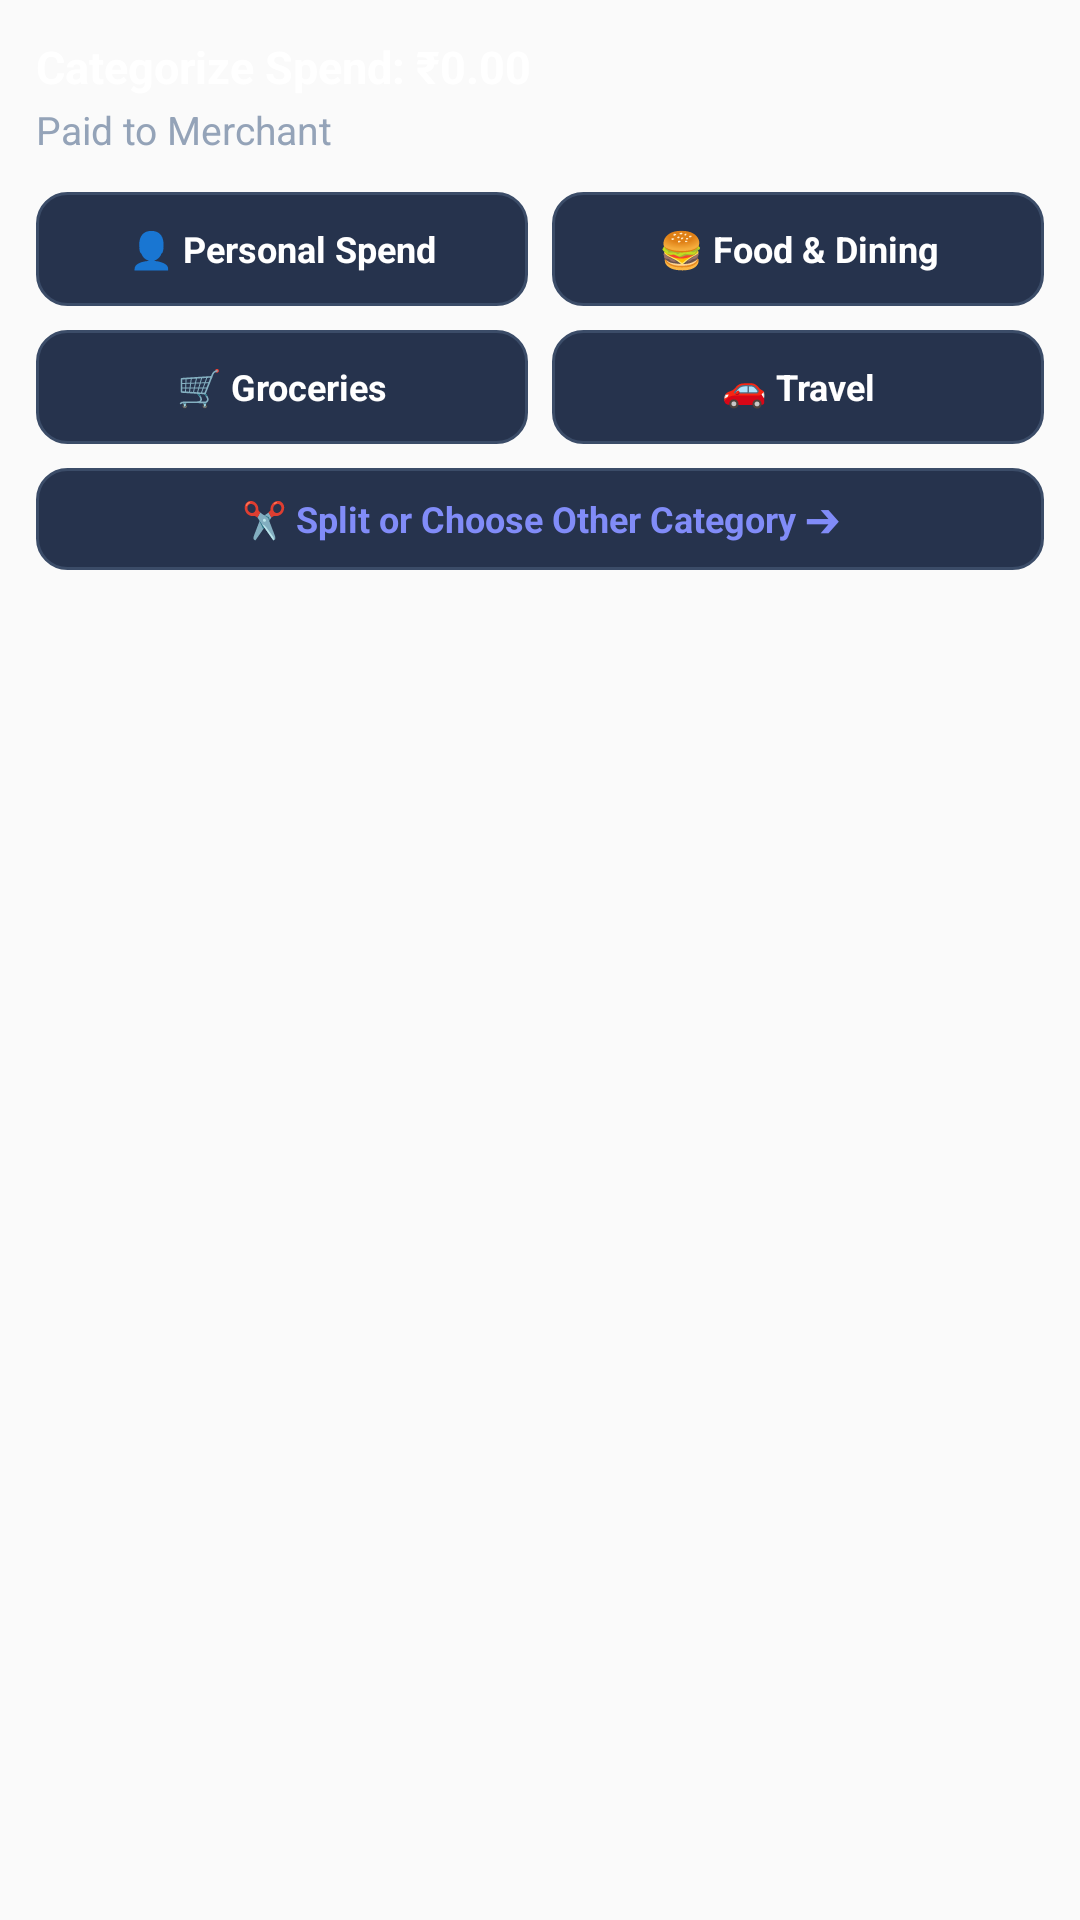

Layout XML and referenced resources for this Android screen:
<!-- AndroidManifest.xml: application theme Theme.SpendTracker -->
<!-- res/layout/notification_review_expanded.xml -->
<?xml version="1.0" encoding="utf-8"?>
<LinearLayout xmlns:android="http://schemas.android.com/apk/res/android"
    android:layout_width="match_parent"
    android:layout_height="wrap_content"
    android:orientation="vertical"
    android:padding="12dp">

    <TextView
        android:id="@+id/tv_notif_title"
        android:layout_width="match_parent"
        android:layout_height="wrap_content"
        android:text="Categorize Spend: ₹0.00"
        android:textSize="15sp"
        android:textStyle="bold"
        android:textColor="#FFFFFF" />

    <TextView
        android:id="@+id/tv_notif_merchant"
        android:layout_width="match_parent"
        android:layout_height="wrap_content"
        android:text="Paid to Merchant"
        android:textSize="13sp"
        android:textColor="#94A3B8"
        android:layout_marginTop="2dp"
        android:layout_marginBottom="12dp" />

    
    <LinearLayout
        android:layout_width="match_parent"
        android:layout_height="wrap_content"
        android:orientation="horizontal"
        android:weightSum="2">

        <TextView
            android:id="@+id/btn_notif_personal"
            android:layout_width="0dp"
            android:layout_height="38dp"
            android:layout_weight="1"
            android:layout_marginEnd="4dp"
            android:gravity="center"
            android:text="👤 Personal Spend"
            android:textColor="#FFFFFF"
            android:textSize="12sp"
            android:textStyle="bold"
            android:background="@drawable/bg_notif_chip" />

        <TextView
            android:id="@+id/btn_notif_food"
            android:layout_width="0dp"
            android:layout_height="38dp"
            android:layout_weight="1"
            android:layout_marginStart="4dp"
            android:gravity="center"
            android:text="🍔 Food &amp; Dining"
            android:textColor="#FFFFFF"
            android:textSize="12sp"
            android:textStyle="bold"
            android:background="@drawable/bg_notif_chip" />
    </LinearLayout>

    
    <LinearLayout
        android:layout_width="match_parent"
        android:layout_height="wrap_content"
        android:orientation="horizontal"
        android:layout_marginTop="8dp"
        android:weightSum="2">

        <TextView
            android:id="@+id/btn_notif_groceries"
            android:layout_width="0dp"
            android:layout_height="38dp"
            android:layout_weight="1"
            android:layout_marginEnd="4dp"
            android:gravity="center"
            android:text="🛒 Groceries"
            android:textColor="#FFFFFF"
            android:textSize="12sp"
            android:textStyle="bold"
            android:background="@drawable/bg_notif_chip" />

        <TextView
            android:id="@+id/btn_notif_travel"
            android:layout_width="0dp"
            android:layout_height="38dp"
            android:layout_weight="1"
            android:layout_marginStart="4dp"
            android:gravity="center"
            android:text="🚗 Travel"
            android:textColor="#FFFFFF"
            android:textSize="12sp"
            android:textStyle="bold"
            android:background="@drawable/bg_notif_chip" />
    </LinearLayout>

    
    <TextView
        android:id="@+id/btn_notif_more"
        android:layout_width="match_parent"
        android:layout_height="34dp"
        android:layout_marginTop="8dp"
        android:gravity="center"
        android:text="✂️ Split or Choose Other Category ➔"
        android:textColor="#818CF8"
        android:textSize="12sp"
        android:textStyle="bold"
        android:background="@drawable/bg_notif_chip" />

</LinearLayout>
<!-- resources referenced by this layout -->
<resources>
  <!-- drawable bg_notif_chip (drawable) -->
  <?xml version="1.0" encoding="utf-8"?>
  <shape xmlns:android="http://schemas.android.com/apk/res/android"
      android:shape="rectangle">
      <corners android:radius="10dp" />
      <solid android:color="#26334D" />
      <stroke
          android:width="1dp"
          android:color="#3B4C68" />
  </shape>
  <style name="Theme.SpendTracker" parent="android:Theme.Material.Light.NoActionBar" />
</resources>
